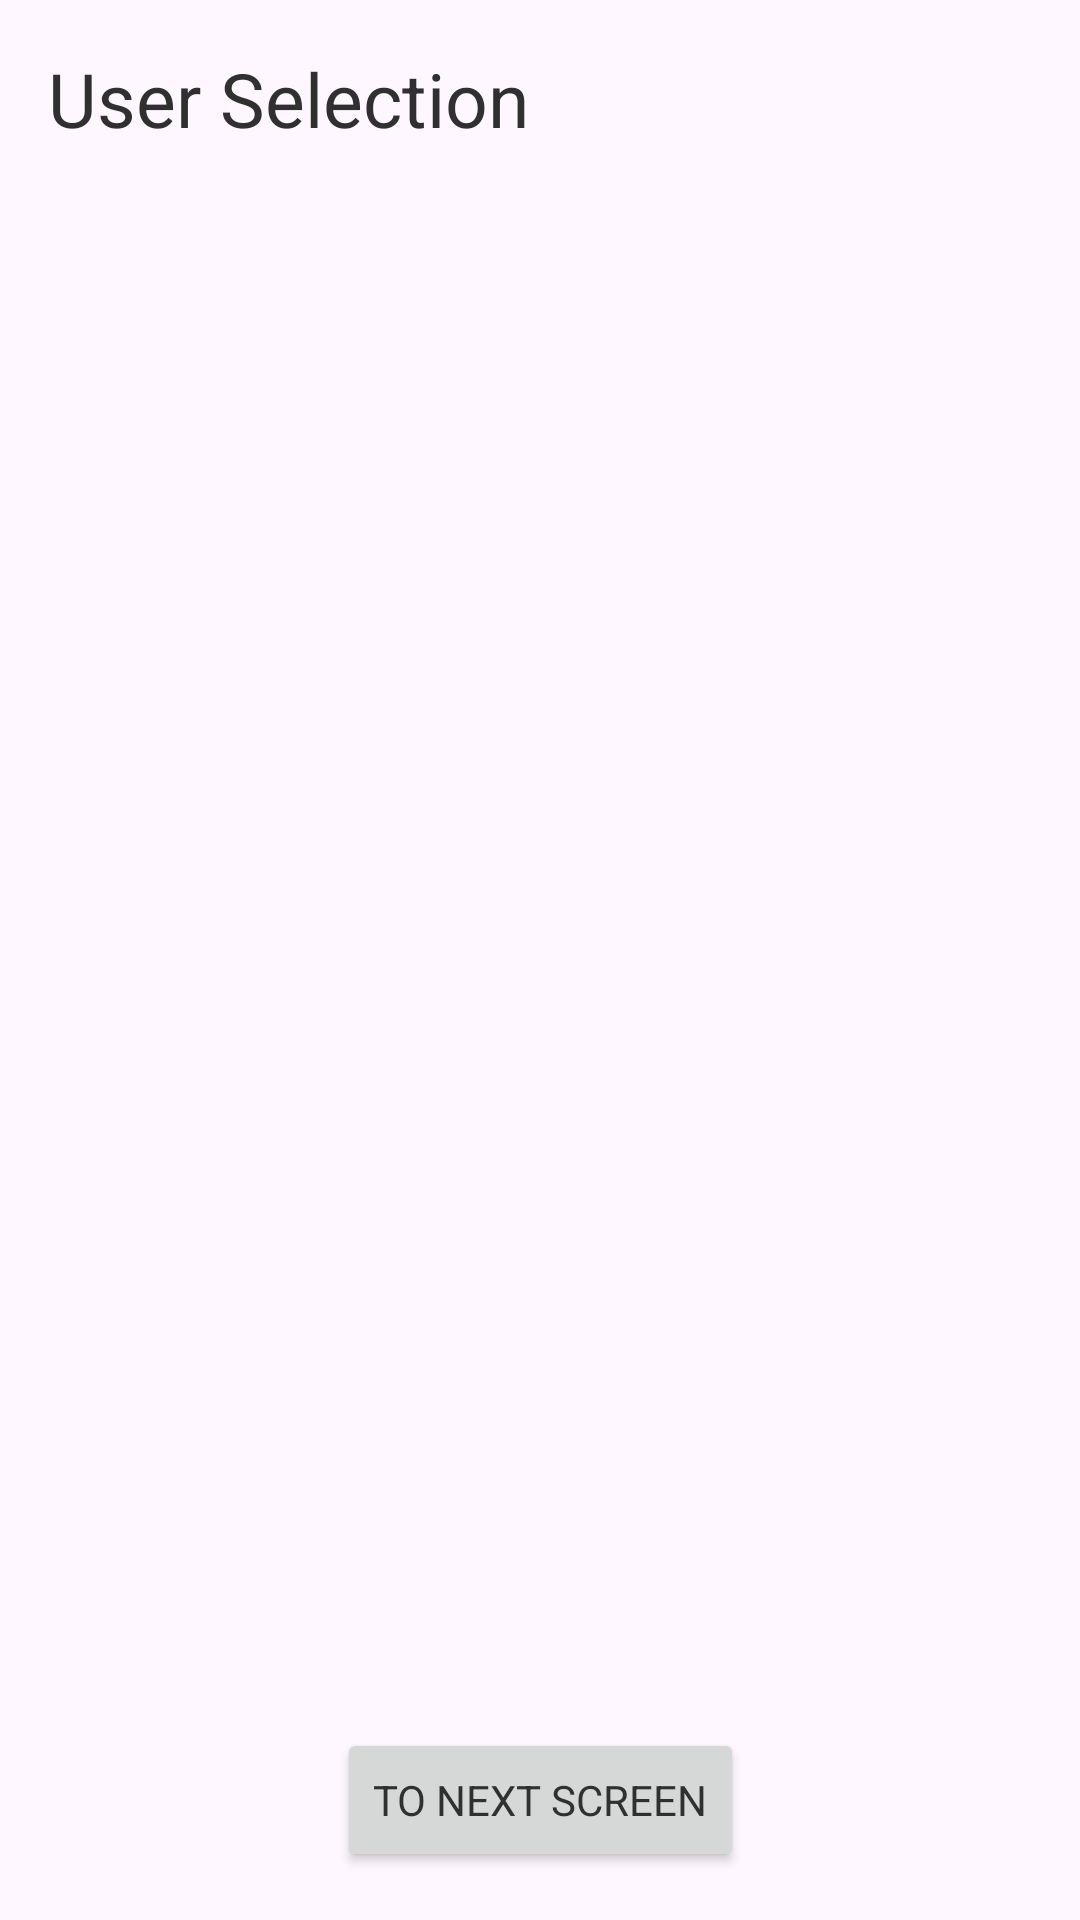

Write the Android layout XML for this screen, with the resource values it uses.
<!-- AndroidManifest.xml: application theme Theme.Mazady -->
<!-- res/layout/category_presenter_fragment.xml -->
<?xml version="1.0" encoding="utf-8"?>
<androidx.constraintlayout.widget.ConstraintLayout xmlns:android="http://schemas.android.com/apk/res/android"
    xmlns:app="http://schemas.android.com/apk/res-auto"
    xmlns:tools="http://schemas.android.com/tools"
    android:layout_width="match_parent"
    android:layout_height="match_parent">

    <androidx.recyclerview.widget.RecyclerView
        android:id="@+id/result_list"
        android:layout_width="0dp"
        android:layout_height="0dp"
        android:layout_marginTop="8dp"
        android:layout_marginBottom="8dp"
        app:layout_constraintBottom_toTopOf="@+id/next_screen_button"
        app:layout_constraintEnd_toEndOf="parent"
        app:layout_constraintStart_toStartOf="parent"
        app:layout_constraintTop_toBottomOf="@+id/textView2" />

    <Button
        android:id="@+id/next_screen_button"
        android:layout_width="wrap_content"
        android:layout_height="wrap_content"
        android:layout_marginBottom="16dp"
        android:text="To next screen"
        app:layout_constraintBottom_toBottomOf="parent"
        app:layout_constraintEnd_toEndOf="parent"
        app:layout_constraintStart_toStartOf="parent" />

    <TextView
        android:id="@+id/textView2"
        android:layout_width="wrap_content"
        android:layout_height="wrap_content"
        android:layout_marginStart="16dp"
        android:layout_marginTop="16dp"
        android:text="User Selection"
        android:textSize="25sp"
        app:layout_constraintStart_toStartOf="parent"
        app:layout_constraintTop_toTopOf="parent" />
</androidx.constraintlayout.widget.ConstraintLayout>
<!-- resources referenced by this layout -->
<resources>
  <style name="Theme.Mazady" parent="Base.Theme.Mazady" />
  <style name="Base.Theme.Mazady" parent="Theme.Material3.DayNight.NoActionBar">
          
          
          <item name="android:textColor">@color/text_color_non_dark</item>
          <item name="fontFamily">@font/poppins_regular</item>
          <item name="colorOnSurface">@color/main_accent_color</item>
      </style>
  <color name="text_color_non_dark">#303030</color>
  <color name="main_accent_color">#EC5F5F</color>
</resources>
